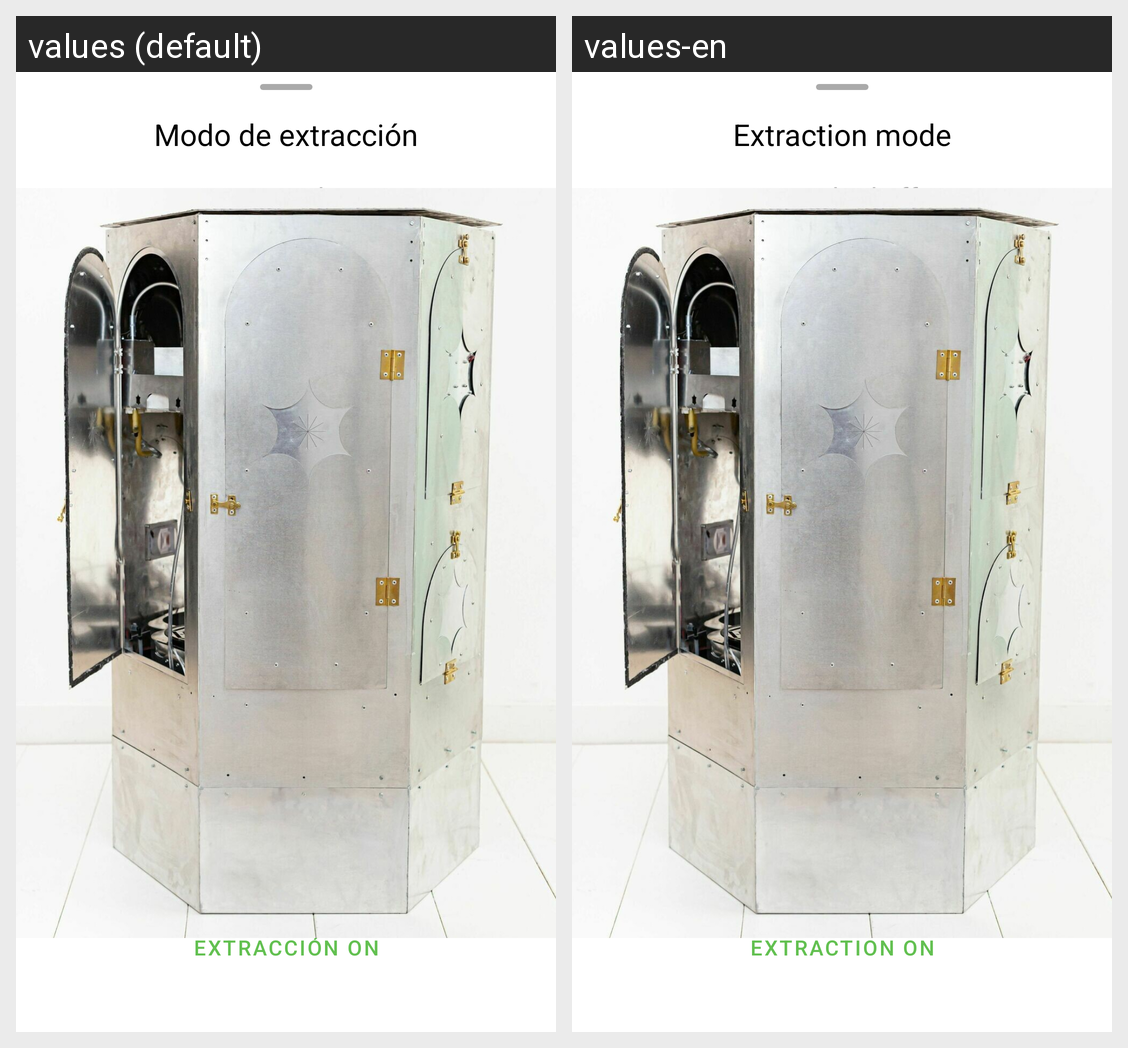

This grid shows one Android layout under two languages. Give, for every string resource on the screen, its name, the default text and each shown locale's text.
Android screen res/layout/machine_extraction_bottom_sheet.xml rendered under 2 locales, left to right: values (default), values-en. Device: Nexus 5 (rendered at 1080×1920; each locale shown at half size, 540×960, under a caption strip naming it); theme Theme.InfinityCrop.
Strings drawn on this screen, with the default value and each locale's value (text and hints the layout hard-codes, and strings that could not be matched under every locale, appear in the picture but are not listed):

ic6_model_extraction_title
  values: Modo de extracción
  values-en: Extraction mode

machine_control_subtittle_off_machine
  values: Apagado
  values-en: Switched off

machine_control_txt_extraccion_on
  values: Extracción on
  values-en: Extraction on
